Photos from the image-classification dataset "dataset2" in the GitHub repository c-hars/IDE2025. Its 3 classes are: battery, camera, laptop.

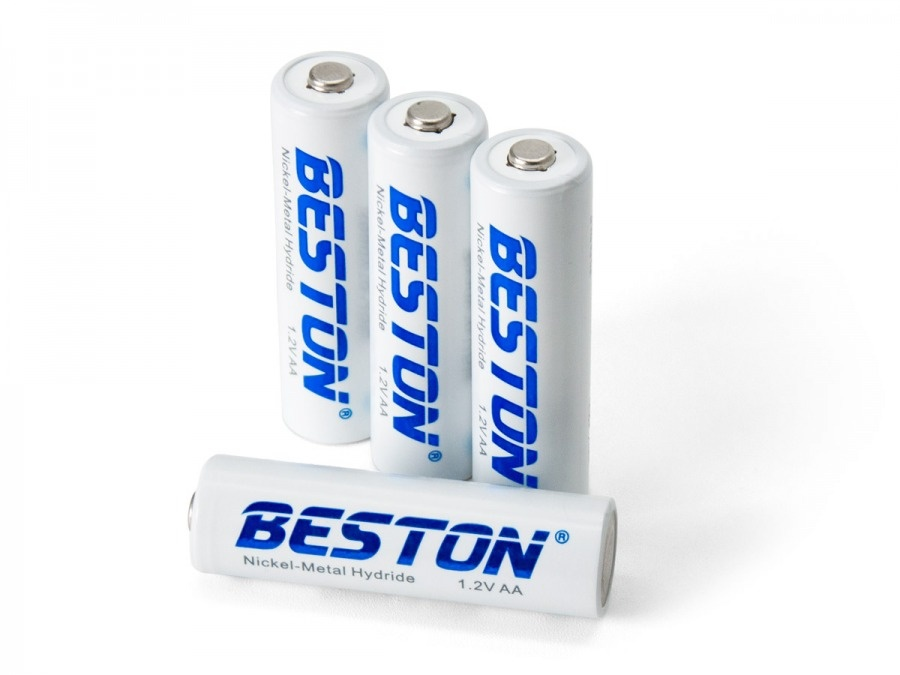
Label: battery

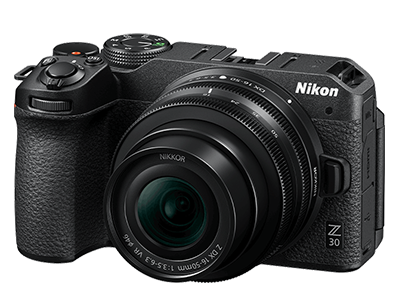
Label: camera

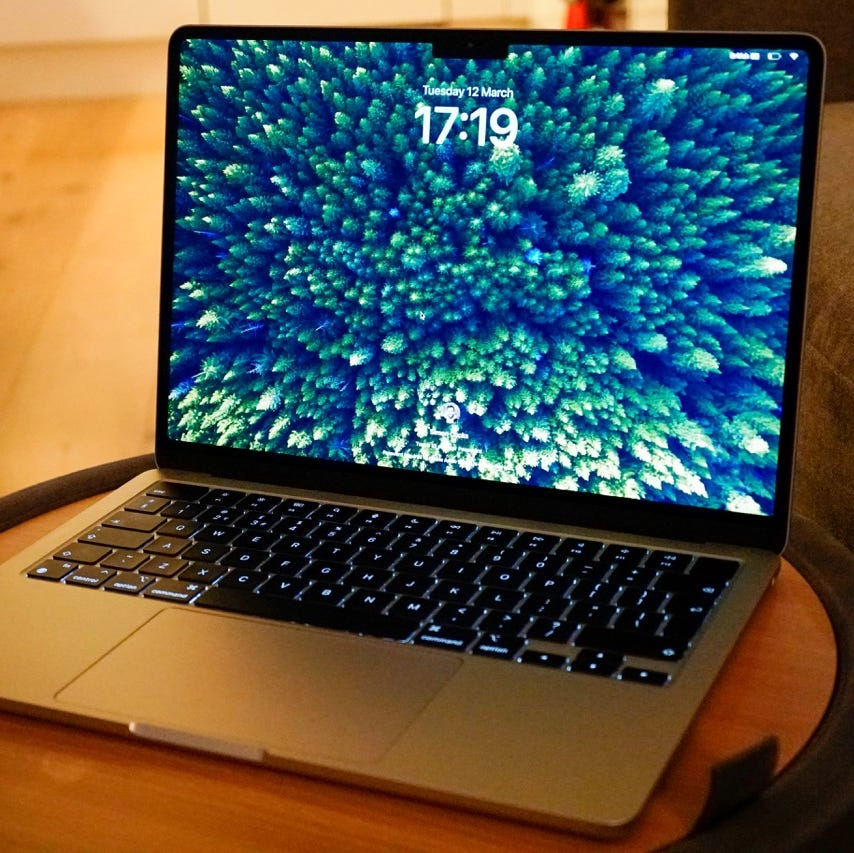
Label: laptop

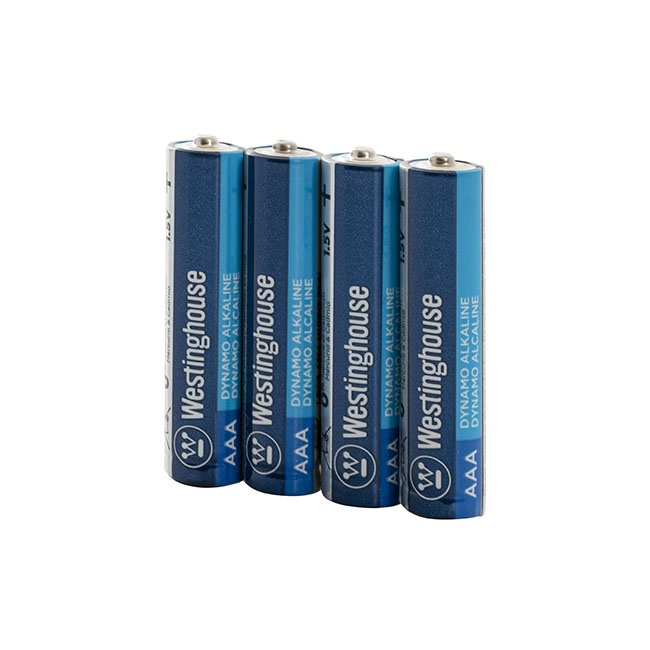
Label: battery

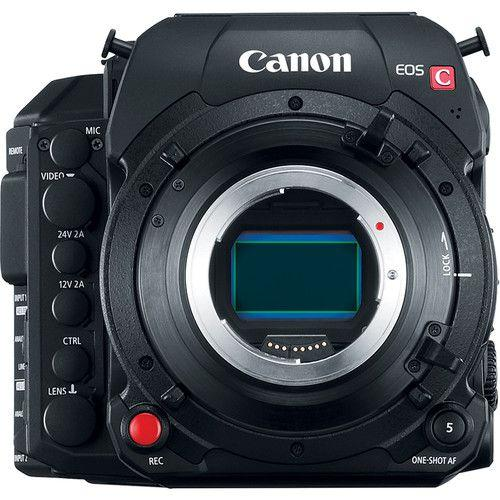
Label: camera

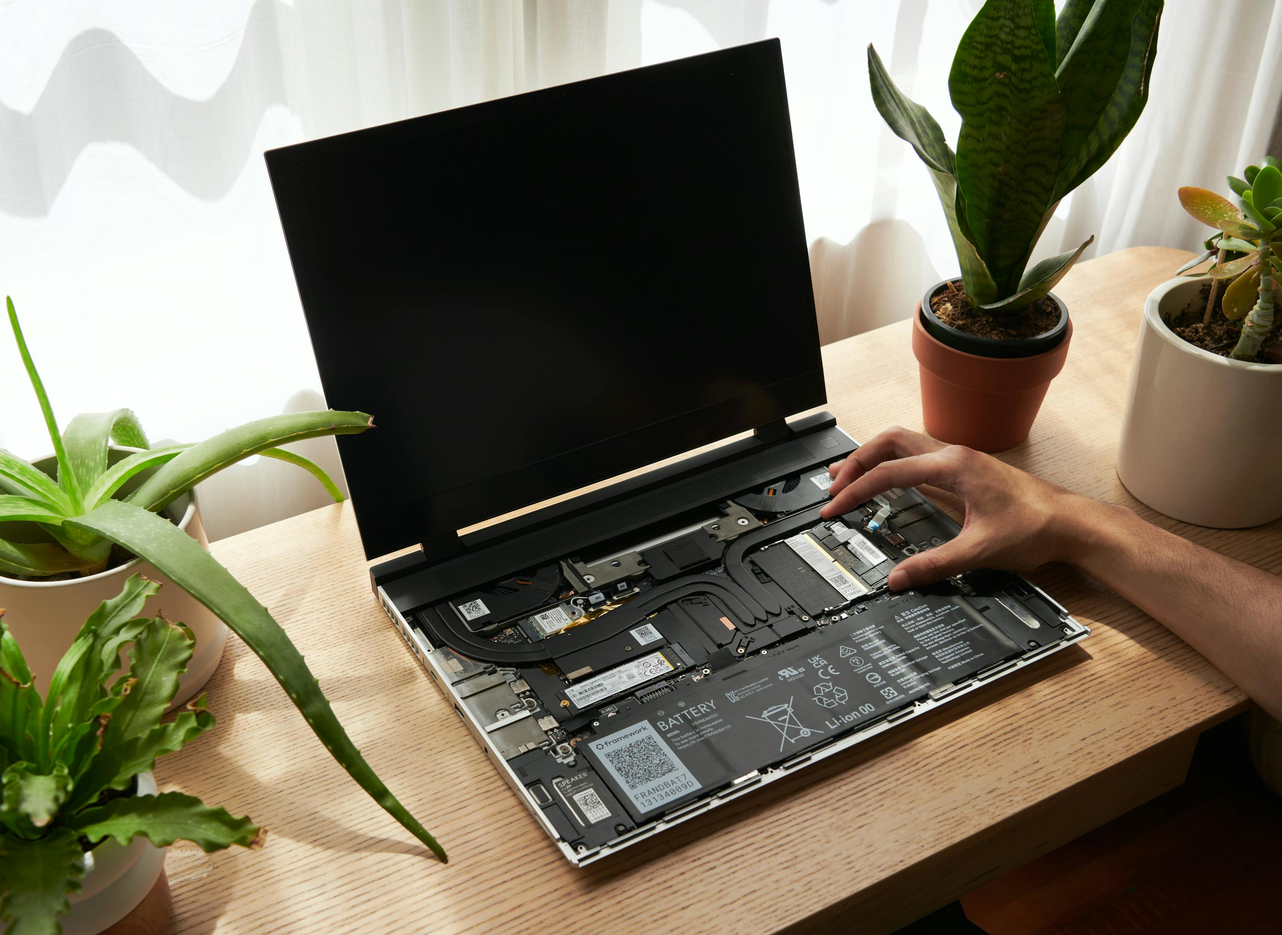
Label: laptop
